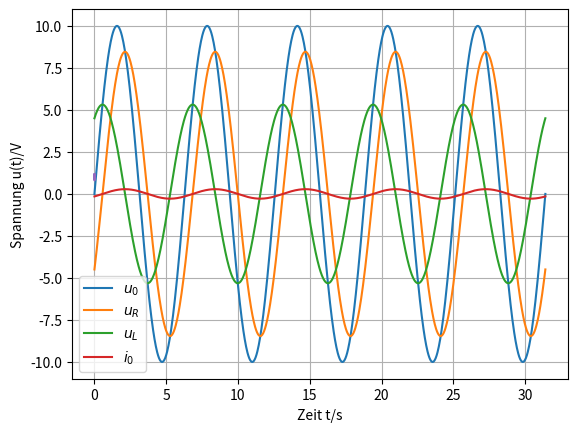
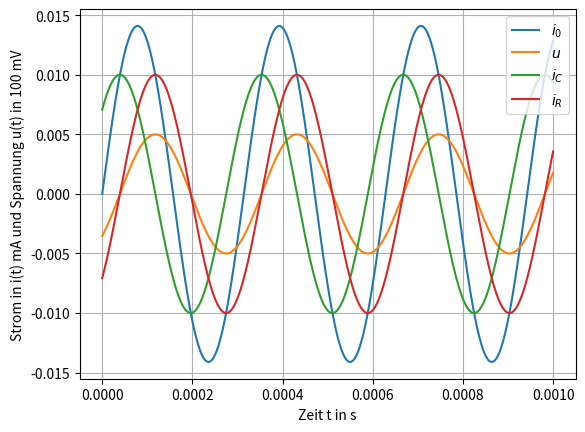

These charts were generated, in order, by the following Python code:
import numpy as np
import matplotlib.pyplot as plt

f = 10**3  # Grundfrequenz 1 kHz wird auch als 10e3 geschrieben
w = 2 * np.pi * f  # Kreisfrequenz

U0p = 10  # Spannung in Volt
R = 30  # Widerstand in Ohm
L = 3e-3  # Induktivität in Henry
I0p = 0.282  # Strom in  Ampere
phiI = -32.1 * np.pi / 180  # Winkel in rad

t = np.linspace(0, 5e-3, 1000)  # Zeitachse anlegen
u0 = U0p * np.sin(w * t)
i0 = I0p * np.sin(w * t + phiI)
uL = w * L * I0p * np.sin(w * t + phiI + np.pi / 2)  # Spannung über der Spule
uR = R * i0  # Spannung über Widerstand

plt.plot(w * t, u0, label=r'$u_0$')
plt.plot(w * t, uR, label=r'$u_R$')
plt.plot(w * t, uL, label=r'$u_L$')
plt.plot(w * t, i0, label=r'$i_0$')
plt.xlabel(r'$\omega t$')
plt.ylabel(r'$u(t)$')
plt.grid()
plt.legend()

plt.show()

import numpy as np
import scipy.integrate as si
import scipy.optimize as so
import matplotlib.pylab as plt

U0 = 1
U1p = 100e-3
U2p = 100e-3
phi = 60 * np.pi / 180
f1 = 1e3
T = 1 / f1
w1 = 2 * np.pi * f1
w2 = 3 * w1


# Definition der Spannungen als Funktion
def u(t):
    return U0 + U1p * np.cos(w1 * t) + U2p * np.cos(w2 * t + phi)


def u2(t):
    return (U0 + U1p * np.cos(w1 * t) + U2p * np.cos(w2 * t + phi))**2


# Zeit als Vektor
t = np.linspace(0, 5e-3, 3000)

# Darstellung der Funktion
fig1 = plt.figure(1)
plt.plot(t, u(t))
plt.xlabel('Zeit t/s')
plt.ylabel('Spannung u(t)/V')
plt.grid('on')
plt.show()

# Mittelwert der Spannung u(t)
y, err = si.quad(u, 0, T)
u_bar = 1 / T * y
print('Der Mittelwert:', u_bar)

# Effiktivwert der Spannung u(t)
y2, err2 = si.quad(u2, 0, T)
U_eff = np.sqrt(1 / T * y2)
print('Der Effektivwert:', U_eff)


# Berechnung des Scheitelfaktors, Fixpunkt-Iteration
def func(x, c1, c2, c3):
    return 1.0 / 3.0 * (np.arcsin(-c1 / (3 * c2) * np.sin(x)) - c3)


SF = so.fixed_point(func, 1, args=(U1p, U2p, phi), xtol=1e-6)
print('Der Scheitelfaktor:', SF)

from numpy import pi, sin, linspace
import matplotlib.pylab as plt

f = 3.183e3  # Frequenz kHz
w = 2 * pi * f  # Kreisfrequenz
R = 50  # Widerstand in Ohm
C = 1e-6  # Kapazität in Farad
I0 = 14.1e-3  # Strom
t = linspace(0, 1e-3, 1000)  # Länge der x-Achse und

# Strom- und Spannungfunktionen
i_0 = I0 * sin(w * t)  # Stromquelle
u = 5e-3 * sin(w * t - pi / 4)  # Spannung
i_C = 10e-3 * sin(w * t + pi / 4)  # Strom am Kondensator
i_R = 10e-3 * sin(w * t - pi / 4)  # Strom am Widerstand

# Plot der Signale
plt.figure()
plt.plot(t, i_0, label='$i_0$')
plt.plot(t, u, label='$u$')
plt.plot(t, i_C, label='$i_C$')
plt.plot(t, i_R, label='$i_R$')
plt.xlabel('Zeit t in s')
plt.ylabel('Strom in i(t) mA und Spannung u(t) in 100 mV')
plt.legend(loc='upper right')
plt.grid()
plt.show()